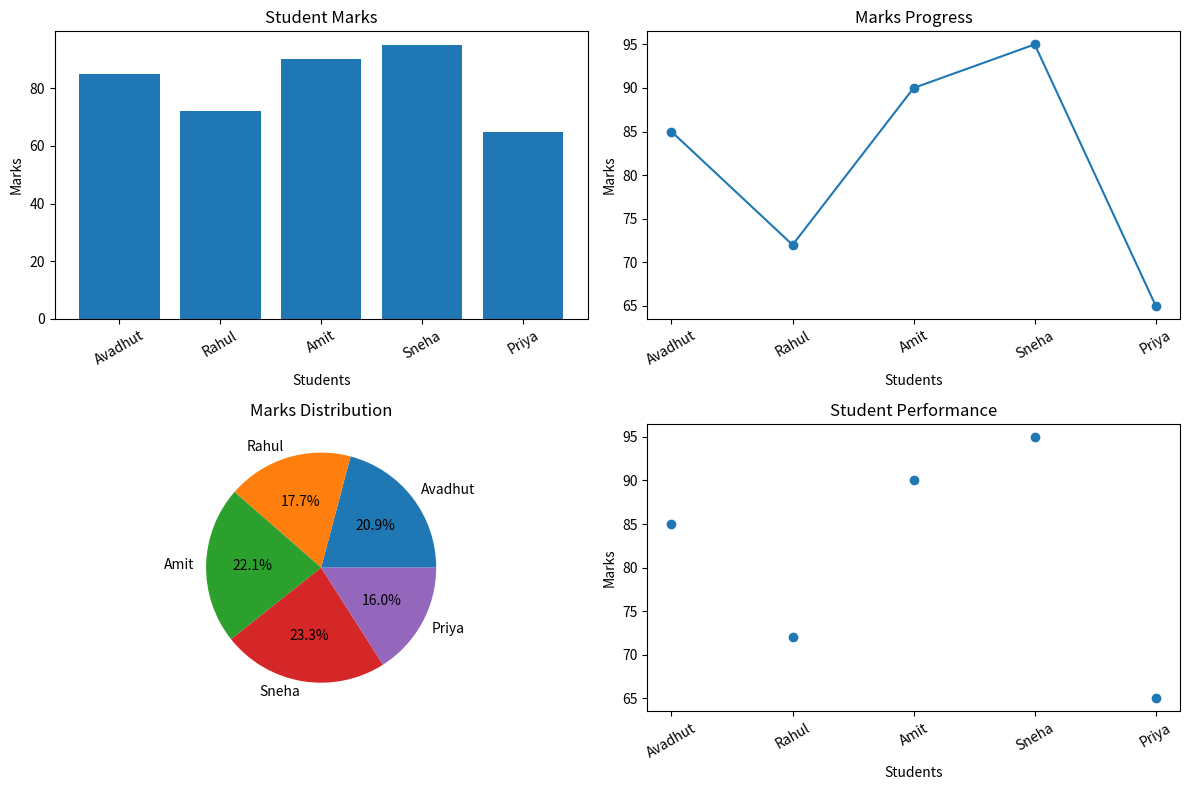

The matplotlib source for this figure:

import matplotlib.pyplot as plt

# Student dataset
students = ["Avadhut", "Rahul", "Amit", "Sneha", "Priya"]
marks = [85, 72, 90, 95, 65]

# Create dashboard
plt.figure(figsize=(12, 8))

# Bar Chart
plt.subplot(2, 2, 1)
plt.bar(students, marks)
plt.title("Student Marks")
plt.xlabel("Students")
plt.ylabel("Marks")
plt.xticks(rotation=30)

# Line Chart
plt.subplot(2, 2, 2)
plt.plot(students, marks, marker="o")
plt.title("Marks Progress")
plt.xlabel("Students")
plt.ylabel("Marks")
plt.xticks(rotation=30)

# Pie Chart
plt.subplot(2, 2, 3)
plt.pie(marks, labels=students, autopct="%1.1f%%")
plt.title("Marks Distribution")

# Scatter Plot
plt.subplot(2, 2, 4)
plt.scatter(students, marks)
plt.title("Student Performance")
plt.xlabel("Students")
plt.ylabel("Marks")
plt.xticks(rotation=30)

plt.tight_layout()

# Save dashboard
plt.savefig("student_dashboard.png")

plt.show()

print("Day 28 Completed!")
